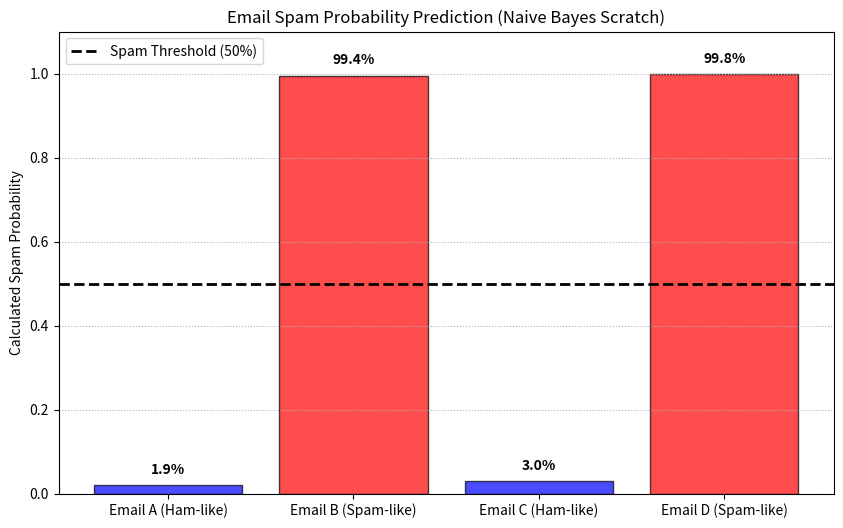

This figure's Python source: (Note: this script raises an exception after producing the figure.)
import numpy as np
import matplotlib.pyplot as plt
class NaiveBayesSpamFilter:
    def __init__(self, alpha=1.0):
        self.alpha = alpha  # ラプラススムージングのパラメータ (+1)
        self.vocab = set()  # 全単語の辞書 (ボキャブラリ)

        # クラスごとの単語出現確率の保持用
        self.word_probs_spam = {}
        self.word_probs_ham = {}
        # スパムである事前確率 P(Spam)
        self.p_spam = 0.0
    def _tokenize(self, text):
        # 簡単なトークナイザー (小文字化して空白で分割)
        return text.lower().split()
    def fit(self, X_texts, y):
        n_samples = len(X_texts)
        n_spam = np.sum(y)
        n_ham = n_samples - n_spam

        # 1. 事前確率 P(Spam) の計算
        self.p_spam = n_spam / n_samples

        # 2. ボキャブラリ (辞書) の構築と単語カウントの初期化
        spam_word_counts = {}
        ham_word_counts = {}

        for text, label in zip(X_texts, y):
            words = self._tokenize(text)
            for word in words:
                self.vocab.add(word)
                if label == 1: # Spam
                    spam_word_counts[word] = spam_word_counts.get(word, 0) + 1
                else:          # Ham (通常メール)
                    ham_word_counts[word] = ham_word_counts.get(word, 0) + 1

        # 3. 各クラスにおける全単語の総カウント数
        total_spam_words = sum(spam_word_counts.values())
        total_ham_words = sum(ham_word_counts.values())
        vocab_size = len(self.vocab)

        # 4. 単語ごとの出現確率 P(word | Class) の計算 (ラプラススムージング適用)
        # P(word | Spam) = (Spam内のその単語のカウント + alpha) / (Spam内の全単語数 + alpha * 語彙数)
        for word in self.vocab:
            count_spam = spam_word_counts.get(word, 0)
            count_ham = ham_word_counts.get(word, 0)

            self.word_probs_spam[word] = (count_spam + self.alpha) / (total_spam_words + self.alpha * vocab_size)
            self.word_probs_ham[word] = (count_ham + self.alpha) / (total_ham_words + self.alpha * vocab_size)

    def predict_proba(self, text):
        words = self._tokenize(text)

        # 確率が極めて小さくなって0になる(アンダーフロー)のを防ぐため、
        # 掛け算を「Log(対数)の足し算」に変換して計算します！
        log_prob_spam = np.log(self.p_spam)
        log_prob_ham = np.log(1.0 - self.p_spam)

        vocab_size = len(self.vocab)
        # 訓練時に見つからなかった未知の単語用のアウトオブボキャブラリ確率 (デフォルト)
        default_prob_spam = self.alpha / (sum(self.word_probs_spam.values()) + self.alpha * vocab_size)
        default_prob_ham = self.alpha / (sum(self.word_probs_ham.values()) + self.alpha * vocab_size)

        for word in words:
            # 辞書にあればその確率を、なければデフォルトの平滑化確率を対数で加算します
            log_prob_spam += np.log(self.word_probs_spam.get(word, default_prob_spam))
            log_prob_ham += np.log(self.word_probs_ham.get(word, default_prob_ham))

        # Logスケールから確率 [0, 1] に復元する (Softmax的なアプローチ)
        # P(Spam) = e^(log_p_spam) / (e^(log_p_spam) + e^(log_p_ham))
        # オーバーフローを防ぐため、最大値を引いて調整します
        max_log = max(log_prob_spam, log_prob_ham)
        prob_spam = np.exp(log_prob_spam - max_log) / (np.exp(log_prob_spam - max_log) + np.exp(log_prob_ham - max_log))

        return prob_spam

    def predict(self, X_texts):
        # 確率が 0.5 以上ならスパム (1) と判定します
        return np.array([1 if self.predict_proba(text) >= 0.5 else 0 for text in X_texts])

def generate_spam_dataset():
    # 訓練用メールテキストデータ (0: 通常メール「Ham」, 1: 迷惑メール「Spam」)
    emails = [
        # --- 通常メール (Ham) ---
        "明日の プロジェクト 会議 は 午後 2時 から 開始 します",
        "資料 の 確認 と 修正 を よろしく お願い します",
        "来週 の 進捗 報告 会議 の アジェンダ を 送付 します",
        "本日の 面談 の 件、 スケジュール を 調整 しました",
        "確認 したい 技術 的な 仕様 が ありますので メール します",

        # --- 迷惑メール (Spam) ---
        "【重要】 無料 で 豪華 プレゼント が 当選 しました ！",
        "至急 ご確認 ください ！ 100万円 当選 の チャンス 実施 中 ！",
        "今すぐ 無料 登録 して 限定 特典 を 獲得 しましょう",
        "無料 カタログ 請求 で 豪華 ギフト カード プレゼント 中",
        "当選 者 限定 の 特別な プレゼント の ご案内 です"
    ]
    labels = np.array([0, 0, 0, 0, 0, 1, 1, 1, 1, 1])
    return emails, labels

if __name__ == "__main__":
    emails, labels = generate_spam_dataset()

    # モデルの学習
    model = NaiveBayesSpamFilter(alpha=1.0)
    model.fit(emails, labels)

    # 未知の新しい受信メール 4 通に対する判定テスト
    test_emails = [
        "明日の 会議 の 資料 を 確認 して 送ります",                  # テストA (通常ぽい)
        "無料 の プレゼント キャンペーン が 当選 しました ！",          # テストB (スパムぽい)
        "プロジェクト の スケジュール を 確認 してください",             # テストC (通常ぽい)
        "至急 豪華 特典 を 無料 で 獲得 する チャンス です"             # テストD (スパムぽい)
    ]

    print("--- 迷惑メールフィルタ (単純ベイズ) 判定開始 ---")

    # グラフのプロット用データ保持
    test_names = ["Email A (Ham-like)", "Email B (Spam-like)", "Email C (Ham-like)", "Email D (Spam-like)"]
    spam_probabilities = []

    for i, test_email in enumerate(test_emails):
        prob = model.predict_proba(test_email)
        spam_probabilities.append(prob)
        prediction = 1 if prob >= 0.5 else 0
        status = "SPAM (1)" if prediction == 1 else "NORMAL (0)"
        print(f"[{test_names[i]}]")
        print(f"  本文: \"{test_email}\"")
        print(f"  スパム確率: {prob*100:.2f}%  -->  判定: {status}\n")

    # 結果のプロット (棒グラフでスパム確率の可視化)
    plt.figure(figsize=(10, 6))
    bars = plt.bar(test_names, spam_probabilities, color=["blue", "red", "blue", "red"], alpha=0.7, edgecolor="black")

    # 決定境界 (閾値 50%) の赤線を引く
    plt.axhline(y=0.5, color="black", linestyle="--", linewidth=2, label="Spam Threshold (50%)")

    # 棒の上にパーセンテージをテキスト表示
    for bar in bars:
        yval = bar.get_height()
        plt.text(bar.get_x() + bar.get_width()/2, yval + 0.02, f"{yval*100:.1f}%", ha="center", va="bottom", fontweight="bold")

    plt.title("Email Spam Probability Prediction (Naive Bayes Scratch)")
    plt.ylabel("Calculated Spam Probability")
    plt.ylim(0, 1.1)
    plt.grid(axis="y", linestyle=":")
    plt.legend()
    plt.savefig("07_naive_bayes/spam_prediction.png")
    print("予測結果の確率グラフを '07_naive_bayes/spam_prediction.png' に保存しました！")
